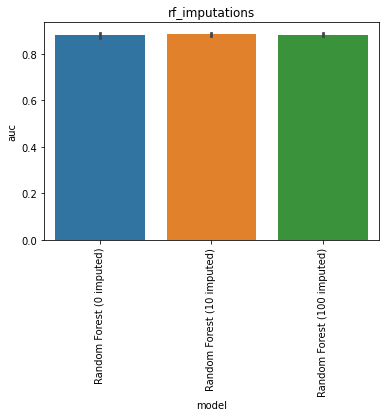

The file beside this chart, header and first rows:
, model, auc, model_train_nan, imputer, chain, group, seed, epitope, species, train_alpha_only, train_beta_only, train_both, train_non, train_total, test_total, df_size, gene_features, missing_indicator, test_nr, improvement
0, Random Forest (0 imputed), 0.865, True, , both, rf_imputations, 0.0, GILGFVFTL, HomoSapiens, 8.0, 23.0, 9.0, 0.0, 40.0, 108.0, 50.0, , False, 1, 
1, Random Forest (0 imputed), 0.8876, True, , both, rf_imputations, 1.0, GILGFVFTL, HomoSapiens, 12.0, 21.0, 7.0, 0.0, 40.0, 108.0, 50.0, , False, 1, 
2, Random Forest (0 imputed), 0.8702, True, , both, rf_imputations, 2.0, GILGFVFTL, HomoSapiens, 13.0, 20.0, 7.0, 0.0, 40.0, 108.0, 50.0, , False, 1, 
3, Random Forest (0 imputed), 0.891, True, , both, rf_imputations, 3.0, GILGFVFTL, HomoSapiens, 11.0, 22.0, 7.0, 0.0, 40.0, 108.0, 50.0, , False, 1, 
4, Random Forest (0 imputed), 0.8916, True, , both, rf_imputations, 4.0, GILGFVFTL, HomoSapiens, 10.0, 22.0, 8.0, 0.0, 40.0, 108.0, 50.0, , False, 1, 
0, Random Forest (10 imputed), 0.8878, True, , both, rf_imputations, 0.0, GILGFVFTL, HomoSapiens, 8.0, 23.0, 9.0, 0.0, 40.0, 108.0, 50.0, , False, 2, 
1, Random Forest (10 imputed), 0.8741, True, , both, rf_imputations, 1.0, GILGFVFTL, HomoSapiens, 12.0, 21.0, 7.0, 0.0, 40.0, 108.0, 50.0, , False, 2, 
2, Random Forest (10 imputed), 0.8795, True, , both, rf_imputations, 2.0, GILGFVFTL, HomoSapiens, 13.0, 20.0, 7.0, 0.0, 40.0, 108.0, 50.0, , False, 2, 
3, Random Forest (10 imputed), 0.8966, True, , both, rf_imputations, 3.0, GILGFVFTL, HomoSapiens, 11.0, 22.0, 7.0, 0.0, 40.0, 108.0, 50.0, , False, 2, 
4, Random Forest (10 imputed), 0.8864, True, , both, rf_imputations, 4.0, GILGFVFTL, HomoSapiens, 10.0, 22.0, 8.0, 0.0, 40.0, 108.0, 50.0, , False, 2, 
0, Random Forest (100 imputed), 0.8745, True, , both, rf_imputations, 0.0, GILGFVFTL, HomoSapiens, 8.0, 23.0, 9.0, 0.0, 40.0, 108.0, 50.0, , False, 3, 
1, Random Forest (100 imputed), 0.8836, True, , both, rf_imputations, 1.0, GILGFVFTL, HomoSapiens, 12.0, 21.0, 7.0, 0.0, 40.0, 108.0, 50.0, , False, 3, 
2, Random Forest (100 imputed), 0.8817, True, , both, rf_imputations, 2.0, GILGFVFTL, HomoSapiens, 13.0, 20.0, 7.0, 0.0, 40.0, 108.0, 50.0, , False, 3, 
3, Random Forest (100 imputed), 0.8941, True, , both, rf_imputations, 3.0, GILGFVFTL, HomoSapiens, 11.0, 22.0, 7.0, 0.0, 40.0, 108.0, 50.0, , False, 3, 
4, Random Forest (100 imputed), 0.8797, True, , both, rf_imputations, 4.0, GILGFVFTL, HomoSapiens, 10.0, 22.0, 8.0, 0.0, 40.0, 108.0, 50.0, , False, 3, 
